Dataset: data (GitHub, AdamGinna/TrashRec_dataset). Classes: cardboard, glass, metal, paper, plastic, trash.

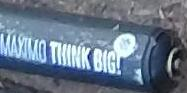
Label: metal

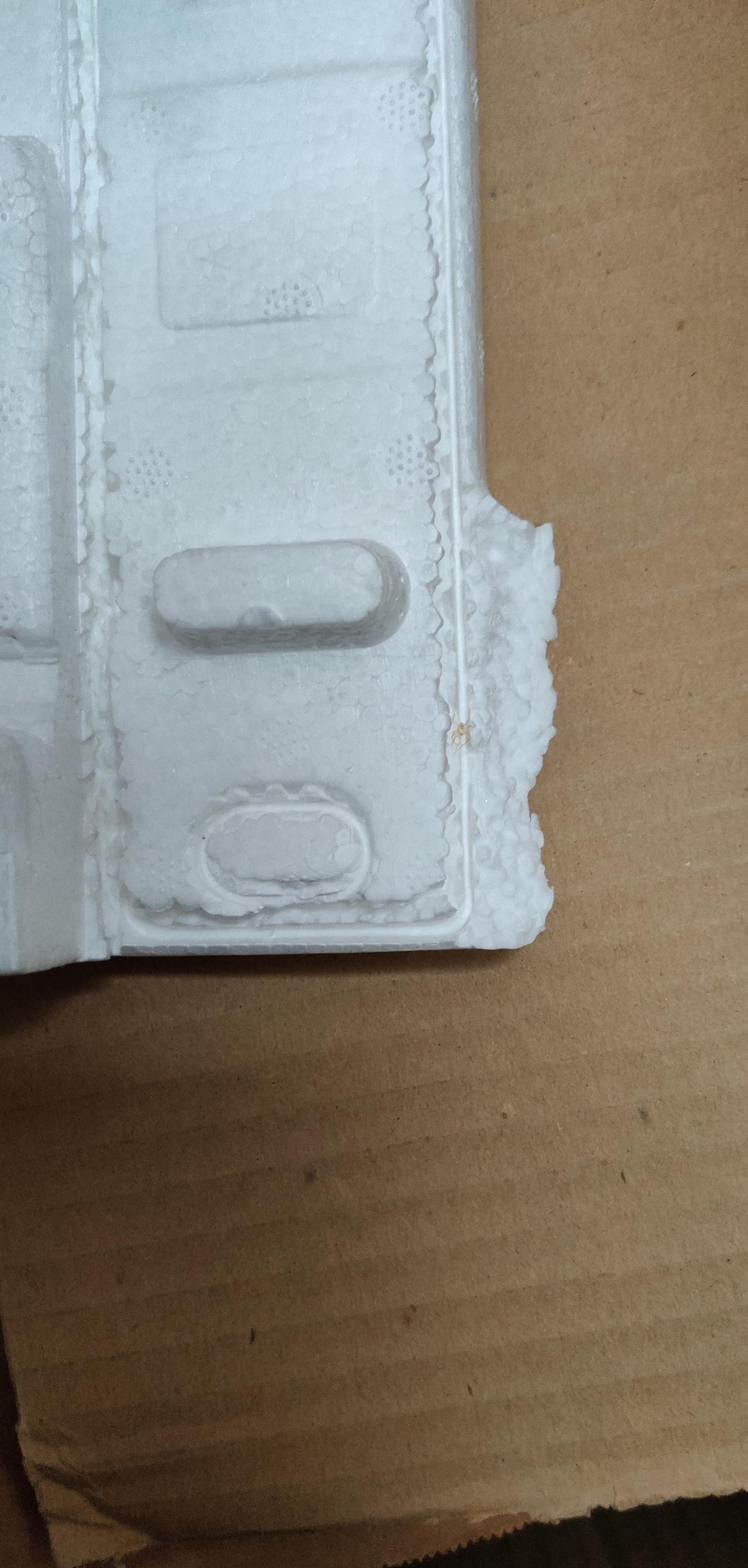
Label: cardboard

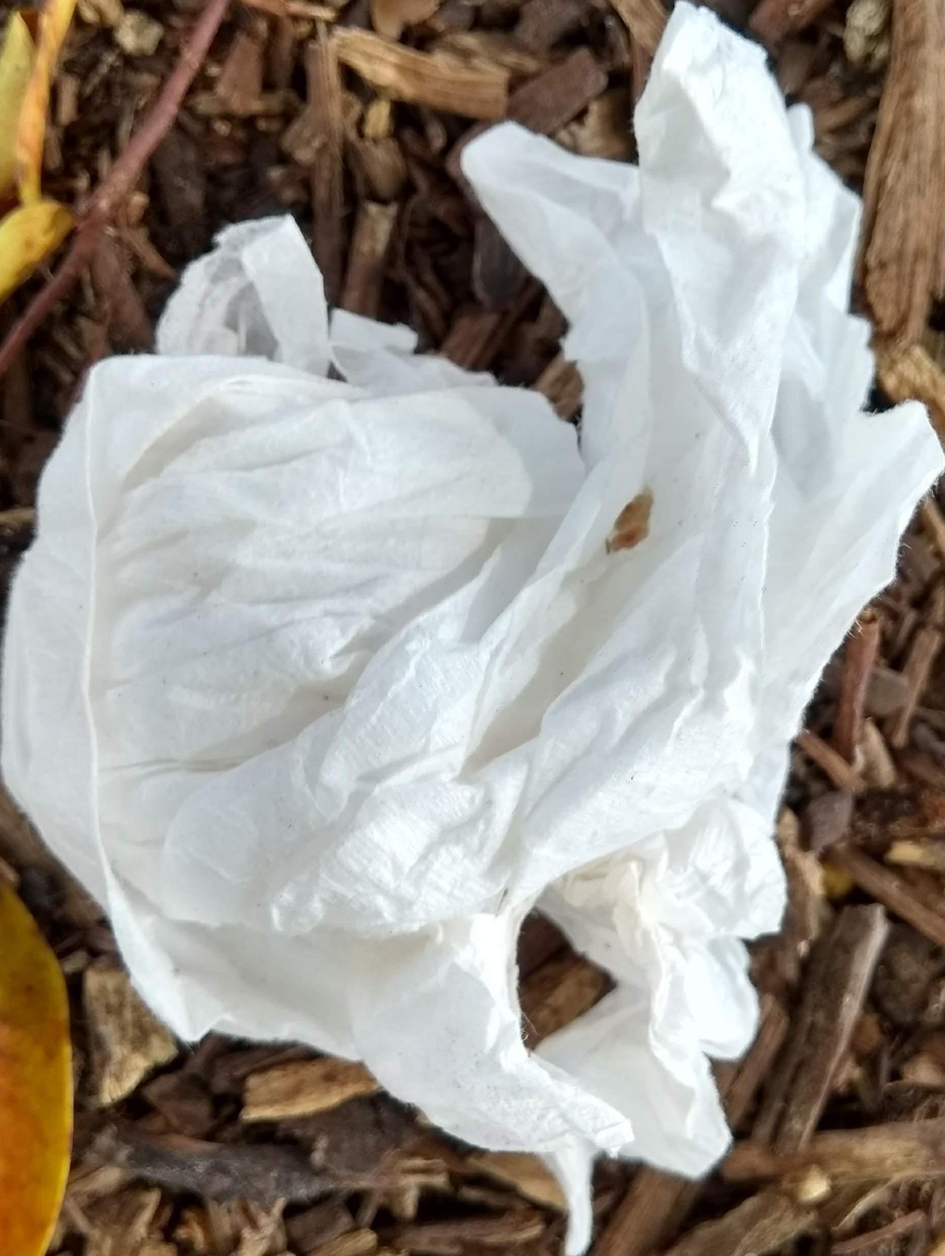
Label: paper

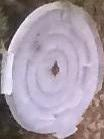
Label: plastic

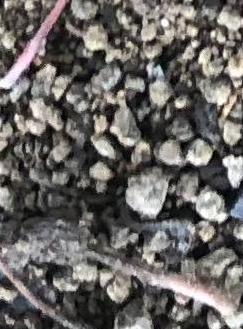
Label: trash

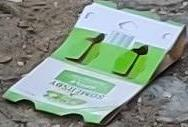
Label: cardboard
